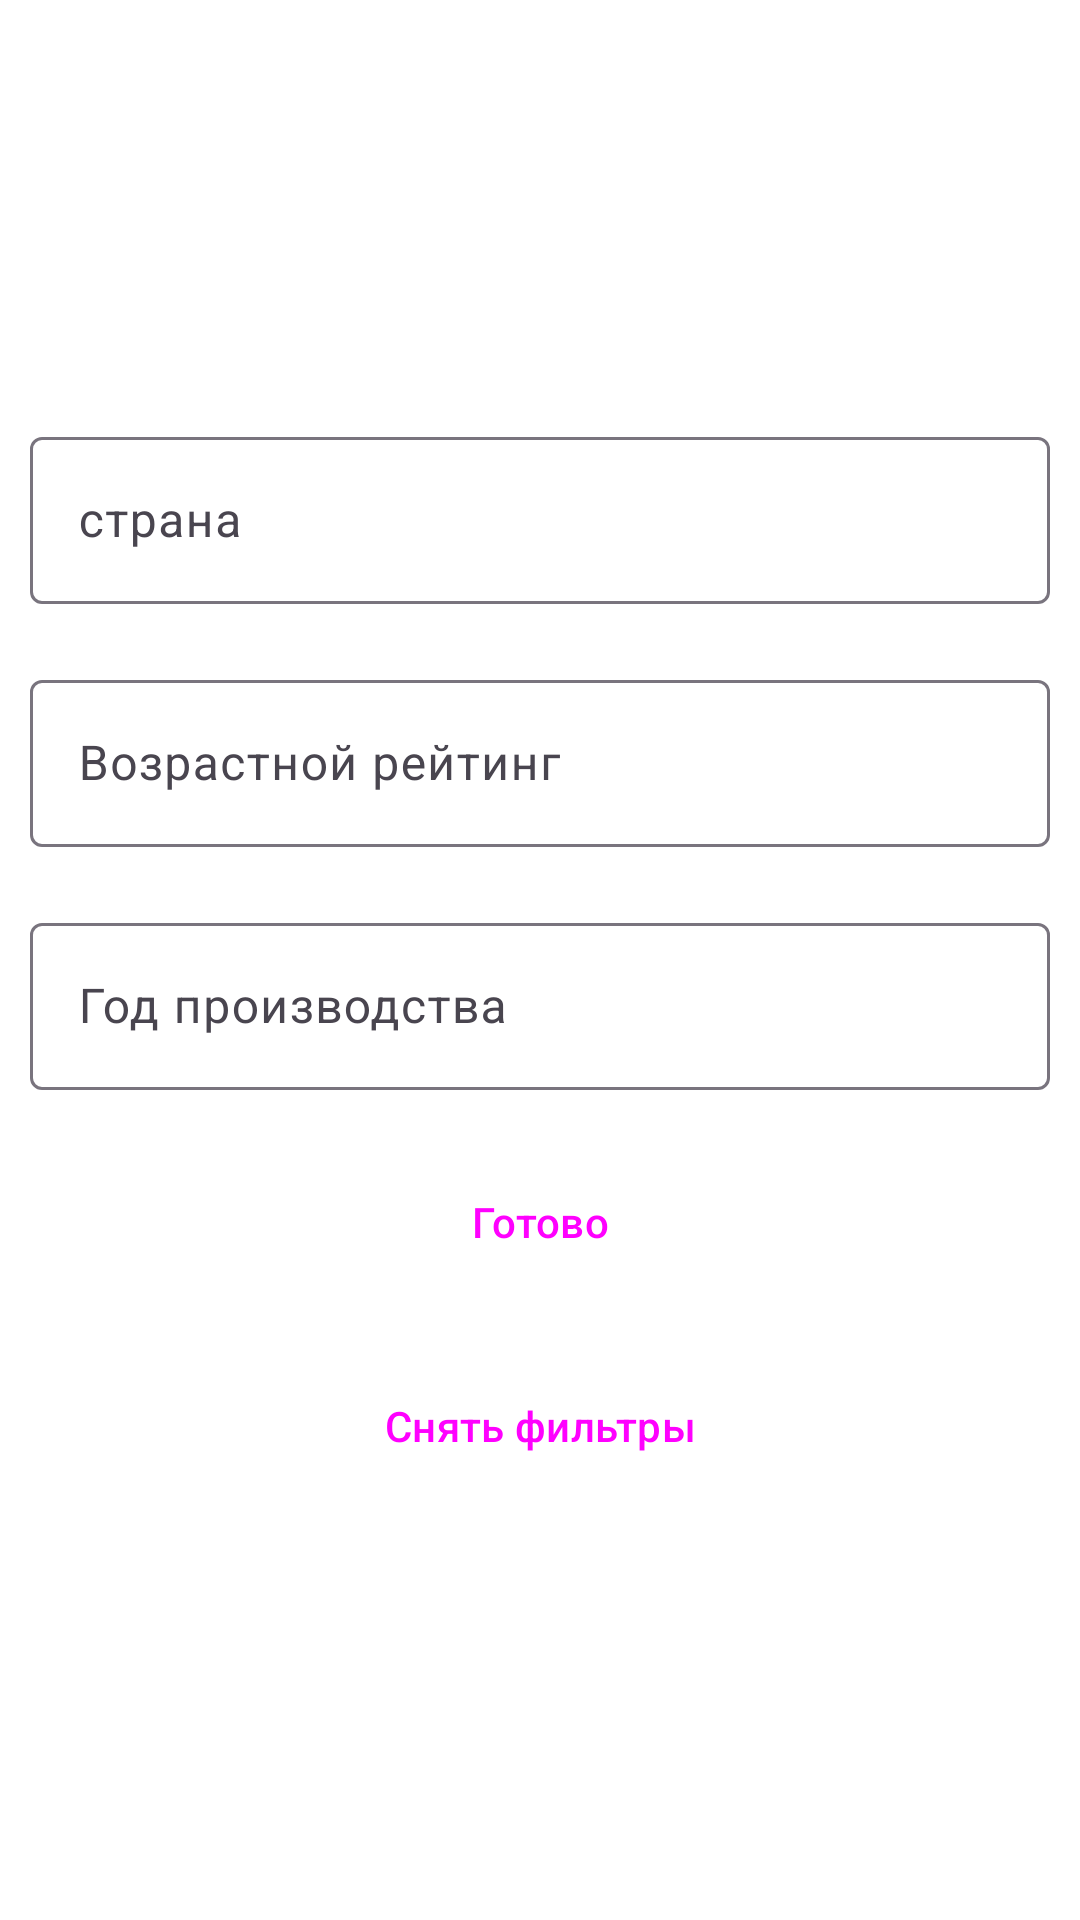

The Android layout XML behind this screen, and the referenced resources:
<!-- AndroidManifest.xml: application theme Theme.TestTaskAvito -->
<!-- res/layout/filter_view.xml -->
<?xml version="1.0" encoding="utf-8"?>
<LinearLayout xmlns:android="http://schemas.android.com/apk/res/android"
    android:layout_width="match_parent"
    android:layout_height="match_parent"
    android:gravity="center"
    android:orientation="vertical"
    android:background="@color/white">

    <com.google.android.material.textfield.TextInputLayout
        android:id="@+id/countryName"
        android:layout_width="match_parent"
        android:layout_height="wrap_content"
        android:layout_margin="10dp"
        android:hint="страна">

        <com.google.android.material.textfield.TextInputEditText
            android:id="@+id/countryNameET"
            android:layout_width="match_parent"
            android:layout_height="wrap_content" />
    </com.google.android.material.textfield.TextInputLayout>

    <com.google.android.material.textfield.TextInputLayout
        android:id="@+id/ageRating"
        android:layout_width="match_parent"
        android:layout_height="wrap_content"
        android:layout_margin="10dp"
        android:hint="Возрастной рейтинг">

        <com.google.android.material.textfield.TextInputEditText
            android:id="@+id/ageRatingET"
            android:layout_width="match_parent"
            android:layout_height="wrap_content"
            android:inputType="number" />
    </com.google.android.material.textfield.TextInputLayout>

    <com.google.android.material.textfield.TextInputLayout
        android:id="@+id/year"
        android:layout_width="match_parent"
        android:layout_height="wrap_content"
        android:layout_margin="10dp"
        android:hint="Год производства">

        <com.google.android.material.textfield.TextInputEditText
            android:id="@+id/yearET"
            android:layout_width="match_parent"
            android:layout_height="wrap_content"
            android:inputType="number" />
    </com.google.android.material.textfield.TextInputLayout>

    <Button
        android:id="@+id/okButton"
        style="@style/Widget.Material3.Button.ElevatedButton"
        android:layout_width="match_parent"
        android:layout_height="wrap_content"
        android:layout_margin="10dp"
        android:text="Готово" />

    <Button
        android:id="@+id/cancel_button"
        style="@style/Widget.Material3.Button.ElevatedButton"
        android:layout_width="match_parent"
        android:layout_height="wrap_content"
        android:layout_margin="10dp"
        android:text="Снять фильтры" />

</LinearLayout>
<!-- resources referenced by this layout -->
<resources>
  <style name="Theme.TestTaskAvito" parent="Base.Theme.TestTaskAvito" />
  <style name="Base.Theme.TestTaskAvito" parent="Theme.Material3.DayNight.NoActionBar">
          
          
      </style>
  <!-- not gathered from this repository: default colours our renderer supplied (Android Studio template values) -->
  <color name="white">#FFFFFFFF</color>
</resources>
